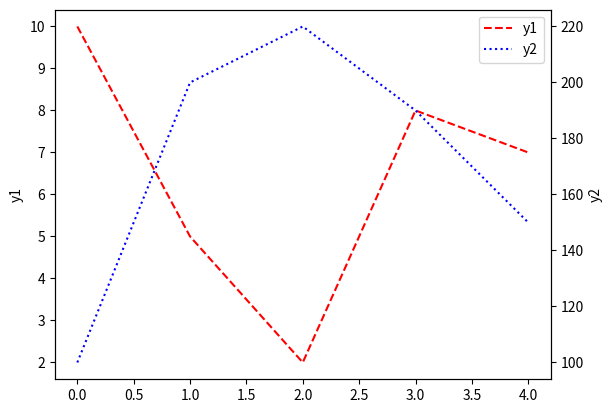

Recreate this plot in Python.
import matplotlib.pyplot as plt
import numpy as np

# x = np.linspace(-4, 4, 1024)
# y = 0.25 * (x * 4) * (x + 1) * (x - 2)
# plt.plot(x, y, c='r')
#
# box = {'facecolor':'g',
#        'alpha':0.5,
#        'edgecolor':'k',
#        'boxstyle':'round'}
# plt.text(-0.5, 2, 'black text', fontsize=12, bbox=box, rotation=-7)
# plt.show()


# 여기서 쪼금 이해 안되었음
# align_list = ['center', 'left', 'right']
# for i, align in enumerate(align_list) :
#     plt.text(0, i, f'align{align}', ha=align, fontsize=14)
#
# plt.plot([0, 0], [-1, len(align_list)], c='#808080', ls='--')
# plt.scatter([0] * len(align_list), range(len(align_list)))
# plt.show()
##matplotlib.pyplot.text(x, y, s, fontdict=None, **kwargs), x, y는 문자위치, s는 내가 넣을 문구

# x = np.linspace(-4, 4, 1024)
# y = 0.25 * (x * 4) * (x + 1) * (x - 2)
# plt.annotate('annotate string',
#              ha='right',   # 호리즌틀 얼라인먼트
#              xytext=(-1.5, 20),
#              xy=(1.7, -2.8),
#              arrowprops={'facecolor':'r', 'shrink':0.1})
# plt.plot(x, y, c='k')
# plt.show()

# X축 1개, Y축 2개 있는 그래프 만들 때
# Figure 객체는 기본적으로 Axes 객체가 있음. 현재 사용하는 Axes를 가져옴,  gca() =>Axes객체
# get current axes : gca

ax1 = plt.gca()
ax2 = ax1.twinx()

ins1 = ax1.plot([10, 5, 2, 8, 7], 'r--', label='y1')
ax1.set_ylabel('y1')

ins2 = ax2.plot([100,200,220,190,150], 'b:', label='y2')
ax2.set_ylabel('y2')

ins = ins1 + ins2
llabels = [l.get_label() for l in ins]

plt.legend(ins, llabels, loc='best')

plt.show()













